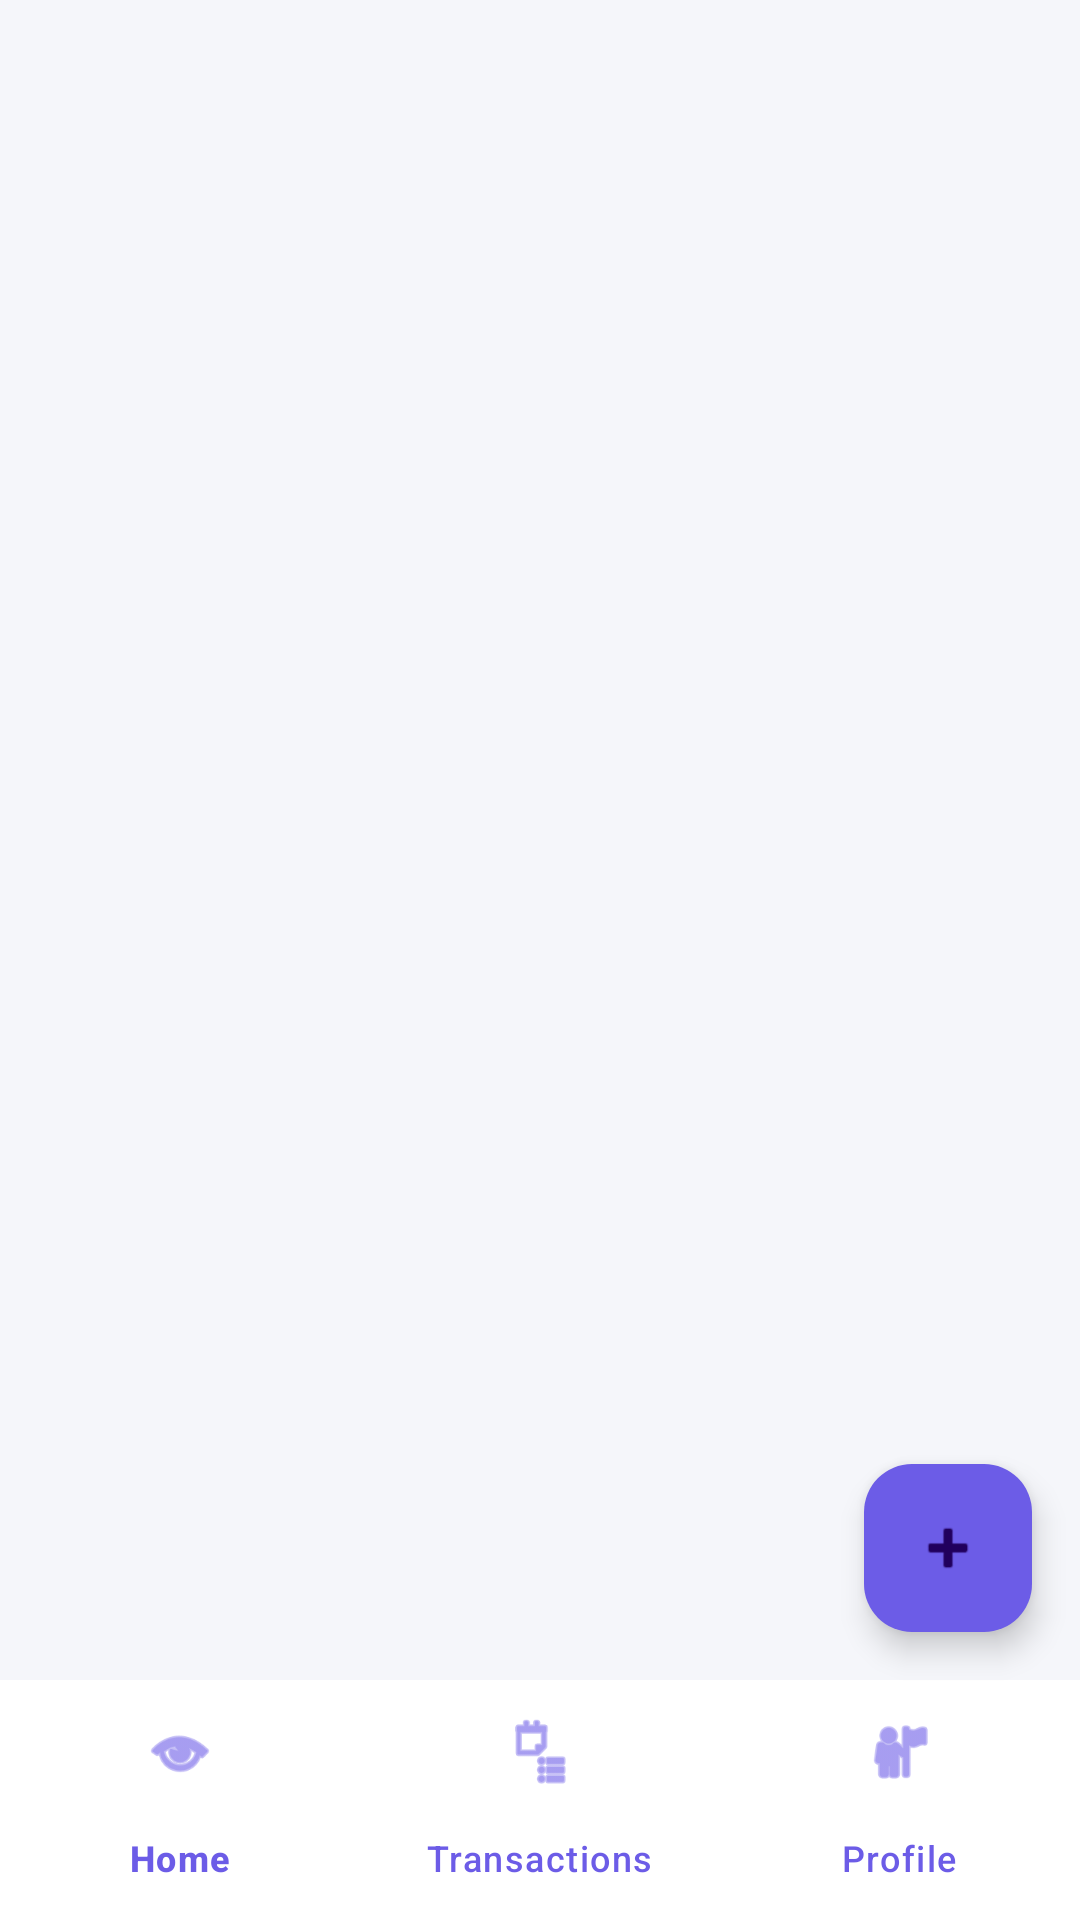

Produce the Android XML layout that renders to this screen, including the resource entries it uses.
<!-- AndroidManifest.xml: application theme Theme.Personal_Finance_App -->
<!-- res/layout/activity_main.xml -->
<?xml version="1.0" encoding="utf-8"?>
<androidx.constraintlayout.widget.ConstraintLayout
    xmlns:android="http://schemas.android.com/apk/res/android"
    xmlns:app="http://schemas.android.com/apk/res-auto"
    android:layout_width="match_parent"
    android:layout_height="match_parent"
    android:background="@color/background">

    
    <FrameLayout
        android:id="@+id/fragment_container"
        android:layout_width="0dp"
        android:layout_height="0dp"
        app:layout_constraintTop_toTopOf="parent"
        app:layout_constraintBottom_toTopOf="@id/bottom_nav"
        app:layout_constraintStart_toStartOf="parent"
        app:layout_constraintEnd_toEndOf="parent"/>

    
    <com.google.android.material.floatingactionbutton.FloatingActionButton
        android:id="@+id/fab_add"
        android:layout_width="wrap_content"
        android:layout_height="wrap_content"
        android:src="@android:drawable/ic_input_add"
        android:tint="@color/white"
        android:backgroundTint="@color/primary"
        app:layout_constraintBottom_toTopOf="@id/bottom_nav"
        app:layout_constraintEnd_toEndOf="parent"
        android:layout_margin="16dp"/>

    
    <com.google.android.material.bottomnavigation.BottomNavigationView
        android:id="@+id/bottom_nav"
        android:layout_width="0dp"
        android:layout_height="wrap_content"
        android:background="@color/white"
        app:itemIconTint="@color/primary"
        app:itemTextColor="@color/primary"
        app:menu="@menu/bottom_nav_menu"
        app:layout_constraintBottom_toBottomOf="parent"
        app:layout_constraintStart_toStartOf="parent"
        app:layout_constraintEnd_toEndOf="parent"/>

</androidx.constraintlayout.widget.ConstraintLayout>
<!-- resources referenced by this layout -->
<resources>
  <color name="background">#F5F6FA</color>
  <color name="primary">#6C5CE7</color>
  <color name="white">#FFFFFF</color>
  <style name="Theme.Personal_Finance_App" parent="Base.Theme.Personal_Finance_App" />
  <style name="Base.Theme.Personal_Finance_App" parent="Theme.Material3.DayNight.NoActionBar">
          
          
      </style>
</resources>
